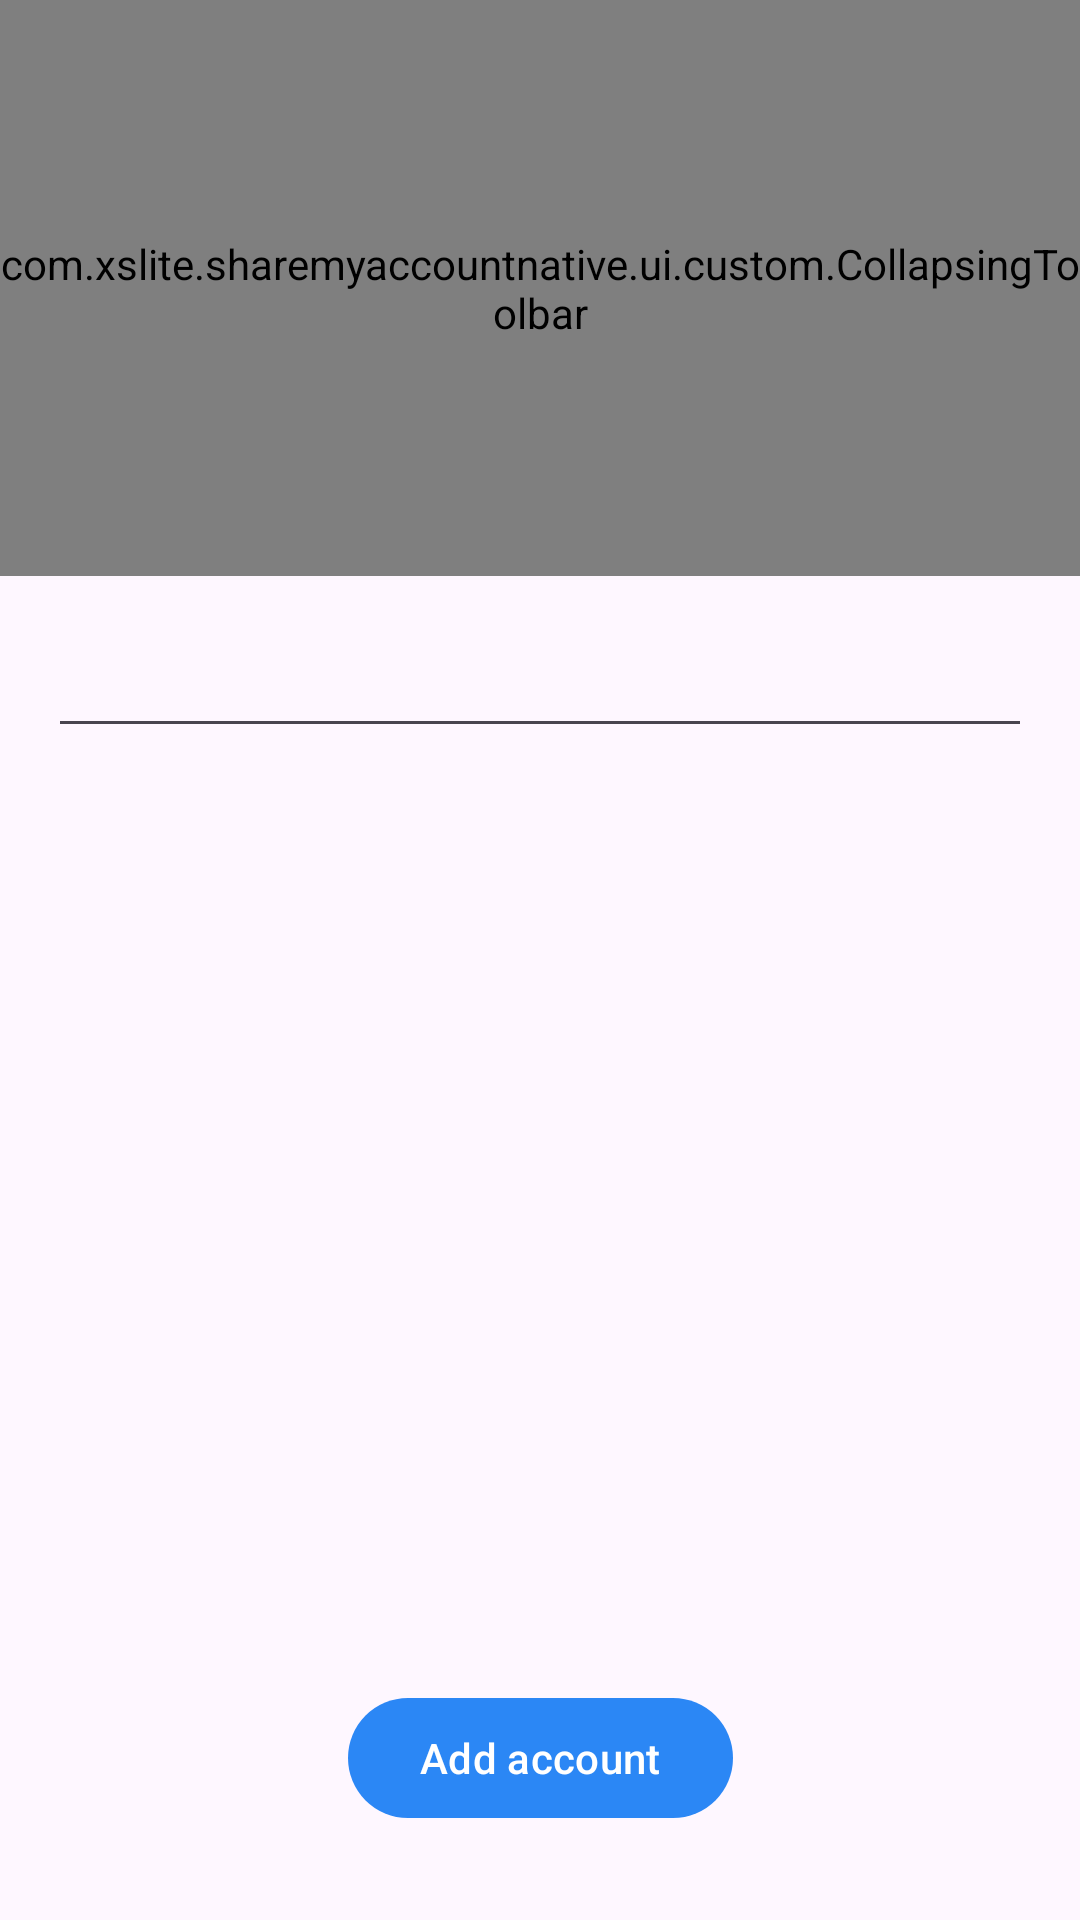

Here is an Android app screen rendered from its layout file. Give the layout XML and the strings, colors and styles it references.
<!-- AndroidManifest.xml: application theme Theme.ShareMyAccountNative -->
<!-- res/layout/fragment_create_account.xml -->
<?xml version="1.0" encoding="utf-8"?>
<androidx.coordinatorlayout.widget.CoordinatorLayout xmlns:android="http://schemas.android.com/apk/res/android"
    xmlns:tools="http://schemas.android.com/tools"
    android:layout_width="match_parent"
    android:layout_height="match_parent"
    xmlns:app="http://schemas.android.com/apk/res-auto"
    tools:context=".ui.fragments.CreateAccountFragment">

    <com.google.android.material.appbar.AppBarLayout
        android:id="@+id/appbar"
        android:layout_height="192dp"
        app:liftOnScroll="true"
        style="@style/AppBarLayoutStyle"
        app:liftOnScrollTargetViewId="@id/recyclerView"
        android:layout_width="match_parent">

        <com.xslite.sharemyaccountnative.ui.custom.CollapsingToolbar
            android:id="@+id/collapsingToolbar"
            style="@style/CollapsingToolbarStyle"
            android:layout_width="match_parent"
            android:layout_height="match_parent"
            app:expandedTitleTextAppearance="@style/TextAppearance.AppCompat.Display1"
            app:layout_scrollFlags="noScroll"
            app:titleCollapseMode="fade"
            app:toolbarId="@+id/toolbar">

            <com.google.android.material.appbar.MaterialToolbar
                android:id="@+id/toolbar"
                android:layout_width="match_parent"
                android:layout_height="?attr/actionBarSize"
                app:layout_collapseMode="pin"
                app:navigationIcon="@drawable/ic_baseline_arrow_back_ios_new_24" />
        </com.xslite.sharemyaccountnative.ui.custom.CollapsingToolbar>
    </com.google.android.material.appbar.AppBarLayout>

    <androidx.constraintlayout.widget.ConstraintLayout
        android:layout_width="match_parent"
        android:layout_height="match_parent"
        android:background="?android:attr/colorBackground"
        app:layout_behavior="com.google.android.material.appbar.AppBarLayout$ScrollingViewBehavior" >

        <LinearLayout
            android:layout_width="match_parent"
            android:layout_height="wrap_content"
            android:orientation="vertical"
            android:padding="16dp"
            app:layout_constraintEnd_toEndOf="parent"
            app:layout_constraintStart_toStartOf="parent"
            app:layout_constraintTop_toTopOf="parent">

            <EditText
                android:id="@+id/textField"
                android:layout_width="match_parent"
                android:layout_height="wrap_content"
                android:breakStrategy="balanced"
                android:ems="10"
                android:fontFamily="@font/roboto"
                android:inputType="textPersonName"
                android:singleLine="true" />

            <TextView
                android:id="@+id/textDesc"
                android:layout_width="match_parent"
                android:layout_height="wrap_content"
                android:layout_marginTop="5dp"
                android:layout_marginBottom="10dp"
                android:fontFamily="@font/roboto_light"
                tools:text="description" />

            <TextView
                android:id="@+id/textLinkDescr"
                android:layout_width="match_parent"
                android:layout_height="wrap_content"
                android:layout_marginBottom="5dp"
                android:text="@string/text_link_info"
                android:visibility="gone"
                tools:visibility="visible" />

            <TextView
                android:id="@+id/textLink"
                style="@style/TextLink"
                android:layout_width="match_parent"
                android:layout_height="wrap_content"
                android:autoLink="web"
                android:visibility="gone"
                tools:text="link"
                tools:visibility="visible" />
        </LinearLayout>

        <Button
            android:id="@+id/button"
            android:layout_width="wrap_content"
            android:layout_height="wrap_content"
            android:layout_marginBottom="30dp"
            android:text="@string/button_create"
            app:layout_constraintBottom_toBottomOf="parent"
            app:layout_constraintEnd_toEndOf="parent"
            app:layout_constraintStart_toStartOf="parent" />
    </androidx.constraintlayout.widget.ConstraintLayout>

</androidx.coordinatorlayout.widget.CoordinatorLayout>
<!-- resources referenced by this layout -->
<resources>
  <string name="button_create">Add account</string>
  <string name="text_link_info">Your profile link looks like this:</string>
  <style name="AppBarLayoutStyle" parent="Widget.Material3.AppBarLayout">
          <item name="android:background">@color/gray_400</item>
      </style>
  <style name="CollapsingToolbarStyle" parent="Widget.Material3.CollapsingToolbar">
          <item name="contentScrim">@color/gray_400</item>
      </style>
  <style name="TextLink" parent="Widget.AppCompat.TextView">
          <item name="android:textColor">@color/main_color</item>
          <item name="android:textColorLink">@color/main_color</item>
      </style>
  <style name="Theme.ShareMyAccountNative" parent="Theme.Material3.Light.NoActionBar">
          
          <item name="colorPrimary">@color/main_color</item>
          <item name="colorPrimaryVariant">@color/main_color</item>
          <item name="colorOnPrimary">@color/white</item>
          
          <item name="colorSecondary">@color/main_color</item>
          <item name="colorSecondaryVariant">@color/main_color</item>
          <item name="colorOnSecondary">@color/black</item>
          
          <item name="android:statusBarColor">@color/gray_400</item>
          <item name="android:windowLightStatusBar">true</item>
          
          <item name="materialDividerStyle">DividerStyle</item>
          <item name="scrollBackground">@color/white</item>
      </style>
  <color name="gray_400">#F1F1F1</color>
  <color name="main_color">#2B87F5</color>
  <color name="white">#FFFFFFFF</color>
  <color name="black">#FF000000</color>
</resources>
